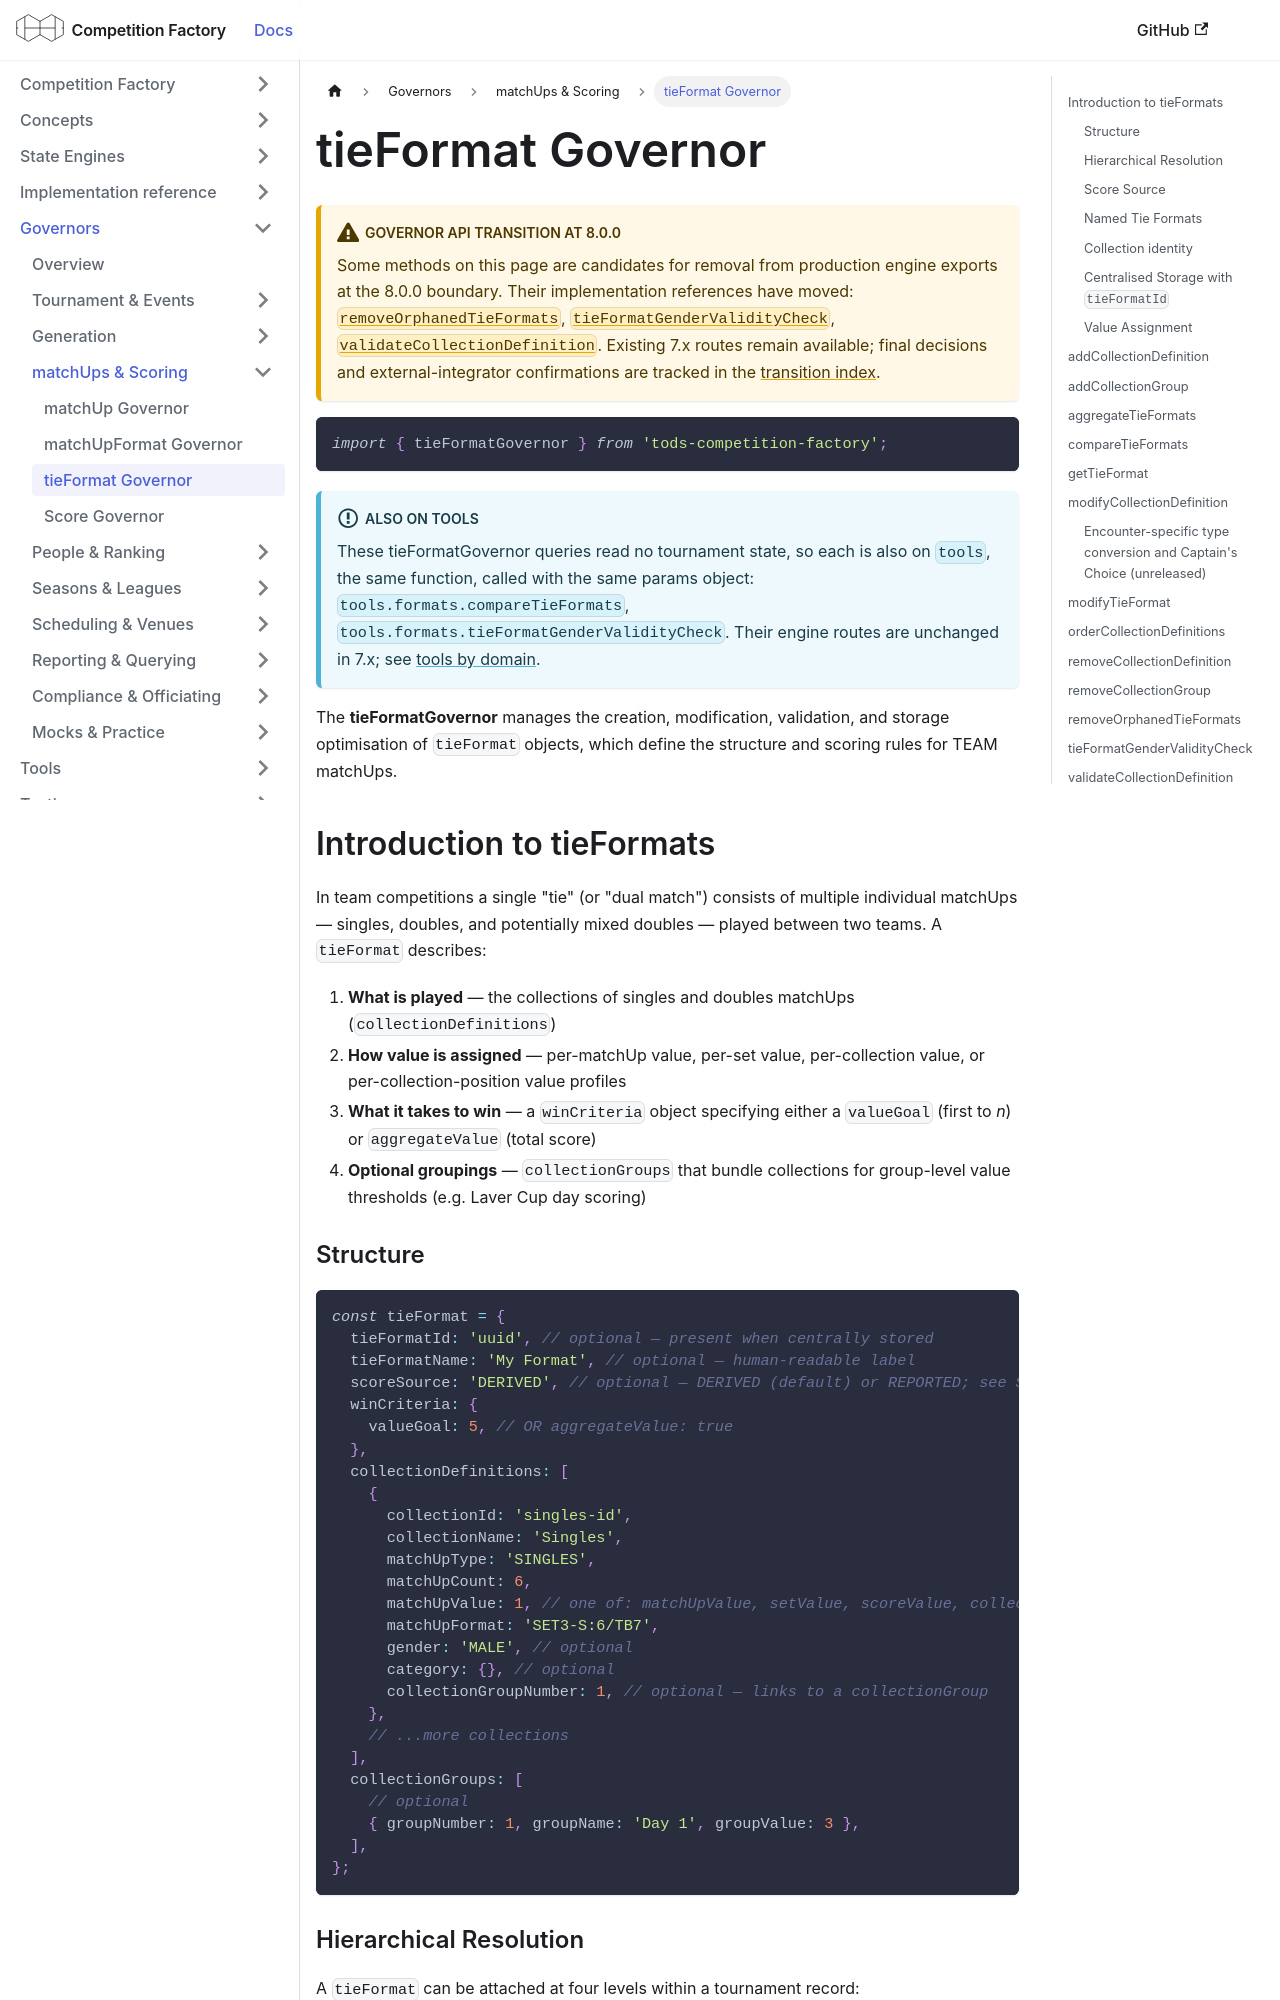

repository: CourtHive/competition-factory · page: docs/governors/tie-format-governor/index.html · generator: docusaurus

---
title: tieFormat Governor
---

:::warning Governor API transition at 8.0.0

Some methods on this page are candidates for removal from production engine exports at the 8.0.0 boundary. Their implementation references have moved: [`removeOrphanedTieFormats`](/docs/implementation/validation/removeOrphanedTieFormats), [`tieFormatGenderValidityCheck`](/docs/implementation/validation/tieFormatGenderValidityCheck), [`validateCollectionDefinition`](/docs/implementation/validation/validateCollectionDefinition). Existing 7.x routes remain available; final decisions and external-integrator confirmations are tracked in the [transition index](/docs/implementation/engine-api-transition-8).

:::

```js
import { tieFormatGovernor } from 'tods-competition-factory';
```

:::info Also on tools

These tieFormatGovernor queries read no tournament state, so each is also on `tools`, the same function, called with the same params object: `tools.formats.compareTieFormats`, `tools.formats.tieFormatGenderValidityCheck`. Their engine routes are unchanged in 7.x; see [tools by domain](/docs/tools/tools-overview#domains-stateless-functions-by-subject).

:::

The **tieFormatGovernor** manages the creation, modification, validation, and storage optimisation of `tieFormat` objects, which define the structure and scoring rules for TEAM matchUps.

## Introduction to tieFormats

In team competitions a single "tie" (or "dual match") consists of multiple individual matchUps — singles, doubles, and potentially mixed doubles — played between two teams. A `tieFormat` describes:

1. **What is played** — the collections of singles and doubles matchUps (`collectionDefinitions`)
2. **How value is assigned** — per-matchUp value, per-set value, per-collection value, or per-collection-position value profiles
3. **What it takes to win** — a `winCriteria` object specifying either a `valueGoal` (first to _n_) or `aggregateValue` (total score)
4. **Optional groupings** — `collectionGroups` that bundle collections for group-level value thresholds (e.g. Laver Cup day scoring)

### Structure

```js
const tieFormat = {
  tieFormatId: 'uuid', // optional — present when centrally stored
  tieFormatName: 'My Format', // optional — human-readable label
  scoreSource: 'DERIVED', // optional — DERIVED (default) or REPORTED; see Score Source below
  winCriteria: {
    valueGoal: 5, // OR aggregateValue: true
  },
  collectionDefinitions: [
    {
      collectionId: 'singles-id',
      collectionName: 'Singles',
      matchUpType: 'SINGLES',
      matchUpCount: 6,
      matchUpValue: 1, // one of: matchUpValue, setValue, scoreValue, collectionValue, collectionValueProfiles
      matchUpFormat: 'SET3-S:6/TB7',
      gender: 'MALE', // optional
      category: {}, // optional
      collectionGroupNumber: 1, // optional — links to a collectionGroup
    },
    // ...more collections
  ],
  collectionGroups: [
    // optional
    { groupNumber: 1, groupName: 'Day 1', groupValue: 3 },
  ],
};
```
